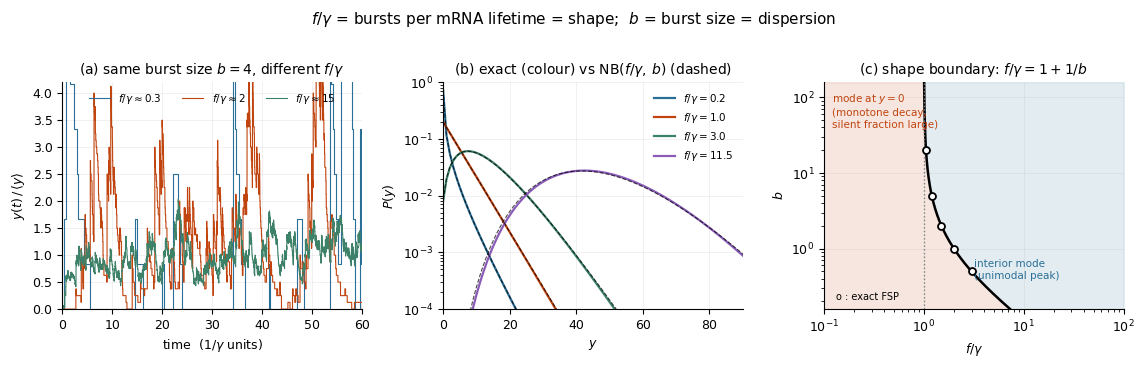

Here is the Python script that generated this plot:
"""
f/gamma = bursts per mRNA lifetime = the negative-binomial shape parameter.

Self-contained: needs only numpy, scipy, matplotlib.

Two-site OR promoter.  Sites s and n flip independently (0->1 at alpha_j,
1->0 at beta_j); mRNA is made at rate k_y whenever at least one site is bound
and degrades at rate gamma per molecule.

Throughout we hold the mean burst size b fixed and vary only f/gamma, to show
that the two are orthogonal knobs: b sets the dispersion (F = 1 + b), while
f/gamma sets the shape of P(y).

Run:  python plot_fgamma_standalone.py
"""

import numpy as np
import matplotlib as mpl
import matplotlib.pyplot as plt
from scipy.sparse import diags, identity, bmat, csc_matrix
from scipy.sparse.linalg import spsolve
from scipy.stats import nbinom

OUT = "fig4_f_over_gamma.svg"

mpl.rcParams.update({"font.size": 9, "axes.titlesize": 10, "axes.labelsize": 9,
                     "axes.spines.top": False, "axes.spines.right": False,
                     "figure.dpi": 130, "savefig.dpi": 160, "legend.frameon": False,
                     "axes.grid": True, "grid.alpha": 0.25, "grid.linewidth": 0.5, 
                     "font.sans-serif": "Arial"})
C = ["#2a6f97", "#c1440e", "#3d8168", "#8a5cb8", "#b08000"]

# ----------------------------------------------------------------------
# model
# ----------------------------------------------------------------------
# promoter state order: 00, 10, 01, 11 ;  sigma = OR = [0,1,1,1]
ACT = np.array([0, 1, 1, 1])


def burst_frequency(a_s, b_s, a_n, b_n):
    """f = q_s q_n (alpha_s + alpha_n),  q_j = beta_j/(alpha_j+beta_j)."""
    q_s = b_s / (a_s + b_s)
    q_n = b_n / (a_n + b_n)
    return q_s * q_n * (a_s + a_n)


def burst_size(a_s, b_s, a_n, b_n, k_y):
    """b = k_y <T_on> = k_y (1 - q_s q_n) / [q_s q_n (alpha_s + alpha_n)]."""
    q_s = b_s / (a_s + b_s)
    q_n = b_n / (a_n + b_n)
    r = q_s * q_n
    return k_y * (1 - r) / (r * (a_s + a_n))


def fsp_stationary(a_s, b_s, a_n, b_n, k_y, gamma, ymax=400):
    """Exact stationary P(y) by finite state projection (vectorised)."""
    ny = ymax + 1
    y = np.arange(ny)
    # promoter transition list: (from, to, rate)
    jumps = [(0, 1, a_s), (0, 2, a_n), (1, 0, b_s), (1, 3, a_n),
             (2, 0, b_n), (2, 3, a_s), (3, 1, b_n), (3, 2, b_s)]
    out = np.zeros(4)
    for u, v, r in jumps:
        out[u] += r

    blocks = [[None] * 4 for _ in range(4)]
    for s in range(4):
        birth = k_y * ACT[s]
        d = -(birth * (y < ny - 1) + gamma * y + out[s])
        blocks[s][s] = diags([d, birth * np.ones(ny - 1), gamma * y[1:]],
                             offsets=[0, 1, -1], format="csr")
    for u, v, r in jumps:
        blocks[u][v] = r * identity(ny, format="csr")

    Q = bmat(blocks, format="csc")
    M = Q.T.tolil()
    M[0, :] = 1.0                       # replace a row by the normalisation
    rhs = np.zeros(4 * ny)
    rhs[0] = 1.0
    return spsolve(csc_matrix(M), rhs).reshape(4, ny).sum(axis=0)


def trace(alpha, beta, k_y, gamma, T, seed=0):
    """Gillespie SSA of promoter + mRNA, with alpha_s = alpha_n = alpha/2."""
    rng = np.random.default_rng(seed)
    a = alpha / 2
    ss = sn = 0
    y = 0
    t = 0.0
    tt, yy = [0.0], [0]
    while t < T:
        on = ss or sn
        r = np.array([a if ss == 0 else beta,
                      a if sn == 0 else beta,
                      k_y if on else 0.0,
                      gamma * y])
        tot = r.sum()
        t += rng.exponential(1 / tot)
        j = rng.choice(4, p=r / tot)
        if j == 0:
            ss ^= 1
        elif j == 1:
            sn ^= 1
        elif j == 2:
            y += 1
        else:
            y -= 1
        tt.append(t)
        yy.append(y)
    return np.array(tt), np.array(yy)


def mode_threshold(b, gamma=1.0, beta=400.0, iters=24):
    """Bisect for the f/gamma at which the mode of P(y) leaves y = 0.
    Analytic prediction (bursty limit): f/gamma = 1 + 1/b."""
    k_y = b * beta
    lo, hi = 0.2, 8.0
    for _ in range(iters):
        mid = 0.5 * (lo + hi)
        a = mid / 2
        P = fsp_stationary(a, beta, a, beta, k_y, gamma,
                           ymax=int(80 + 25 * (b + 1) * mid))
        if P[1] > P[0]:
            hi = mid
        else:
            lo = mid
    return 0.5 * (lo + hi)


# ----------------------------------------------------------------------
# figure
# ----------------------------------------------------------------------
gamma = 1.0
b = 4.0            # mean burst size, held FIXED in panels (a) and (b)
beta = 300.0       # beta >> gamma  ->  bursty limit, so P(y) should be NB
k_y = b * beta

fig, ax = plt.subplots(1, 3, figsize=(11.5, 3.5))

# ---- (a) traces at three values of f/gamma, identical burst size ------
for i, (al, lab) in enumerate([(0.3, "0.3"), (2.0, "2"), (15.0, "15")]):
    t, y = trace(al, beta, k_y, gamma, 60.0, seed=3 + i)
    ax[0].step(t, y / (al * b), where="post", lw=0.8, color=C[i],
               label=r"$f/\gamma\approx%s$" % lab)
ax[0].set_xlim(0, 60)
ax[0].set_ylim(0, 4.2)
ax[0].set_xlabel(r"time  ($1/\gamma$ units)")
ax[0].set_ylabel(r"$y(t)\,/\,\langle y\rangle$")
ax[0].set_title(r"(a) same burst size $b=4$, different $f/\gamma$")
ax[0].legend(fontsize=7.5, ncol=3, loc="upper center")

# ---- (b) stationary distributions vs the NB prediction ----------------
for i, al in enumerate([0.2, 1.0, 3.0, 12.0]):
    a = al / 2
    f = burst_frequency(a, beta, a, beta)
    P = fsp_stationary(a, beta, a, beta, k_y, gamma, ymax=int(80 + 40 * b * al))
    yv = np.arange(P.size)
    ax[1].plot(yv, P, color=C[i], lw=1.6, label=r"$f/\gamma=%.1f$" % (f / gamma))
    ax[1].plot(yv, nbinom.pmf(yv, f / gamma, 1 / (1 + b)),
               color="k", lw=0.8, ls="--", alpha=0.7, zorder=5)
ax[1].set_xlim(0, 90)
ax[1].set_yscale("log")
ax[1].set_ylim(1e-4, 1)
ax[1].set_xlabel("$y$")
ax[1].set_ylabel("$P(y)$")
ax[1].set_title(r"(b) exact (colour) vs NB$(f/\gamma,\,b)$ (dashed)")
ax[1].legend(fontsize=7.5)

# ---- (c) where the mode leaves zero ----------------------------------
bb = np.logspace(-0.8, 2.2, 300)
ax[2].loglog(1 + 1 / bb, bb, color="k", lw=1.8)
ax[2].axvline(1, color="0.5", ls=":", lw=1.0)
ax[2].fill_betweenx(bb, 1e-2, 1 + 1 / bb, color=C[1], alpha=0.13)
ax[2].fill_betweenx(bb, 1 + 1 / bb, 1e2, color=C[0], alpha=0.13)

print(f"{'b':>7}{'1 + 1/b':>12}{'exact (FSP)':>14}")
for bt in [0.5, 1.0, 2.0, 5.0, 20.0]:
    ft = mode_threshold(bt, gamma)
    print(f"{bt:7.1f}{1 + 1/bt:12.4f}{ft:14.4f}")
    ax[2].plot(ft, bt, "o", ms=5, mfc="w", mec="k", mew=1.3, zorder=6)

ax[2].text(0.12, 40, "mode at $y=0$\n(monotone decay,\nsilent fraction large)",
           fontsize=7.5, color=C[1], ha="left")
ax[2].text(3.2, 0.4, "interior mode\n(unimodal peak)", fontsize=7.5, color=C[0])
ax[2].set_xlim(1e-1, 1e2)
ax[2].set_ylim(bb[0], bb[-1])
ax[2].set_xlabel(r"$f/\gamma$")
ax[2].set_ylabel("$b$")
ax[2].set_title(r"(c) shape boundary: $f/\gamma = 1 + 1/b$")
ax[2].text(0.04, 0.04, "o : exact FSP", transform=ax[2].transAxes, fontsize=7)

fig.suptitle(r"$f/\gamma$ = bursts per mRNA lifetime = shape;  "
             r"$b$ = burst size = dispersion", y=1.02, fontsize=11)
fig.tight_layout()
fig.savefig(OUT, bbox_inches="tight")
print("wrote", OUT)
